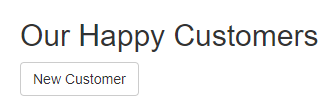
Workflow: SaveCustomerToWebsite

Step 1: Attach and add new Customer

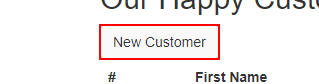
Step 2: click on the link

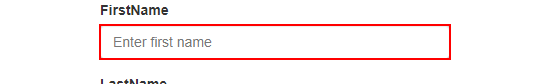
Step 3: type [firstName] into the text box

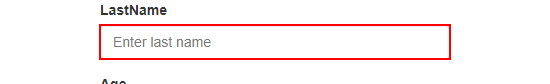
Step 4: type [lastName] into the text box

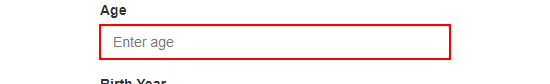
Step 5: type [age.ToString] into the text box

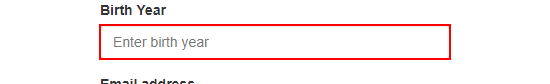
Step 6: type [birthYear.ToString] into the text box

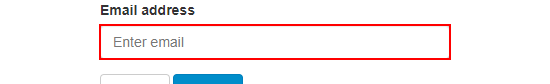
Step 7: type [emailAddress] into the text box

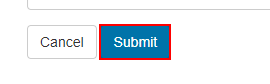
Step 8: click on the button

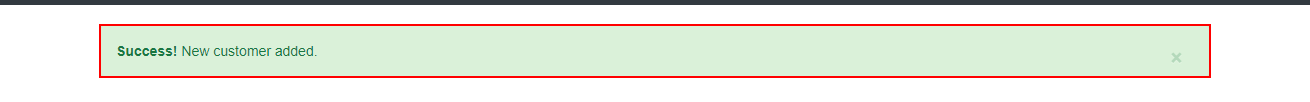
Step 9: find the element
